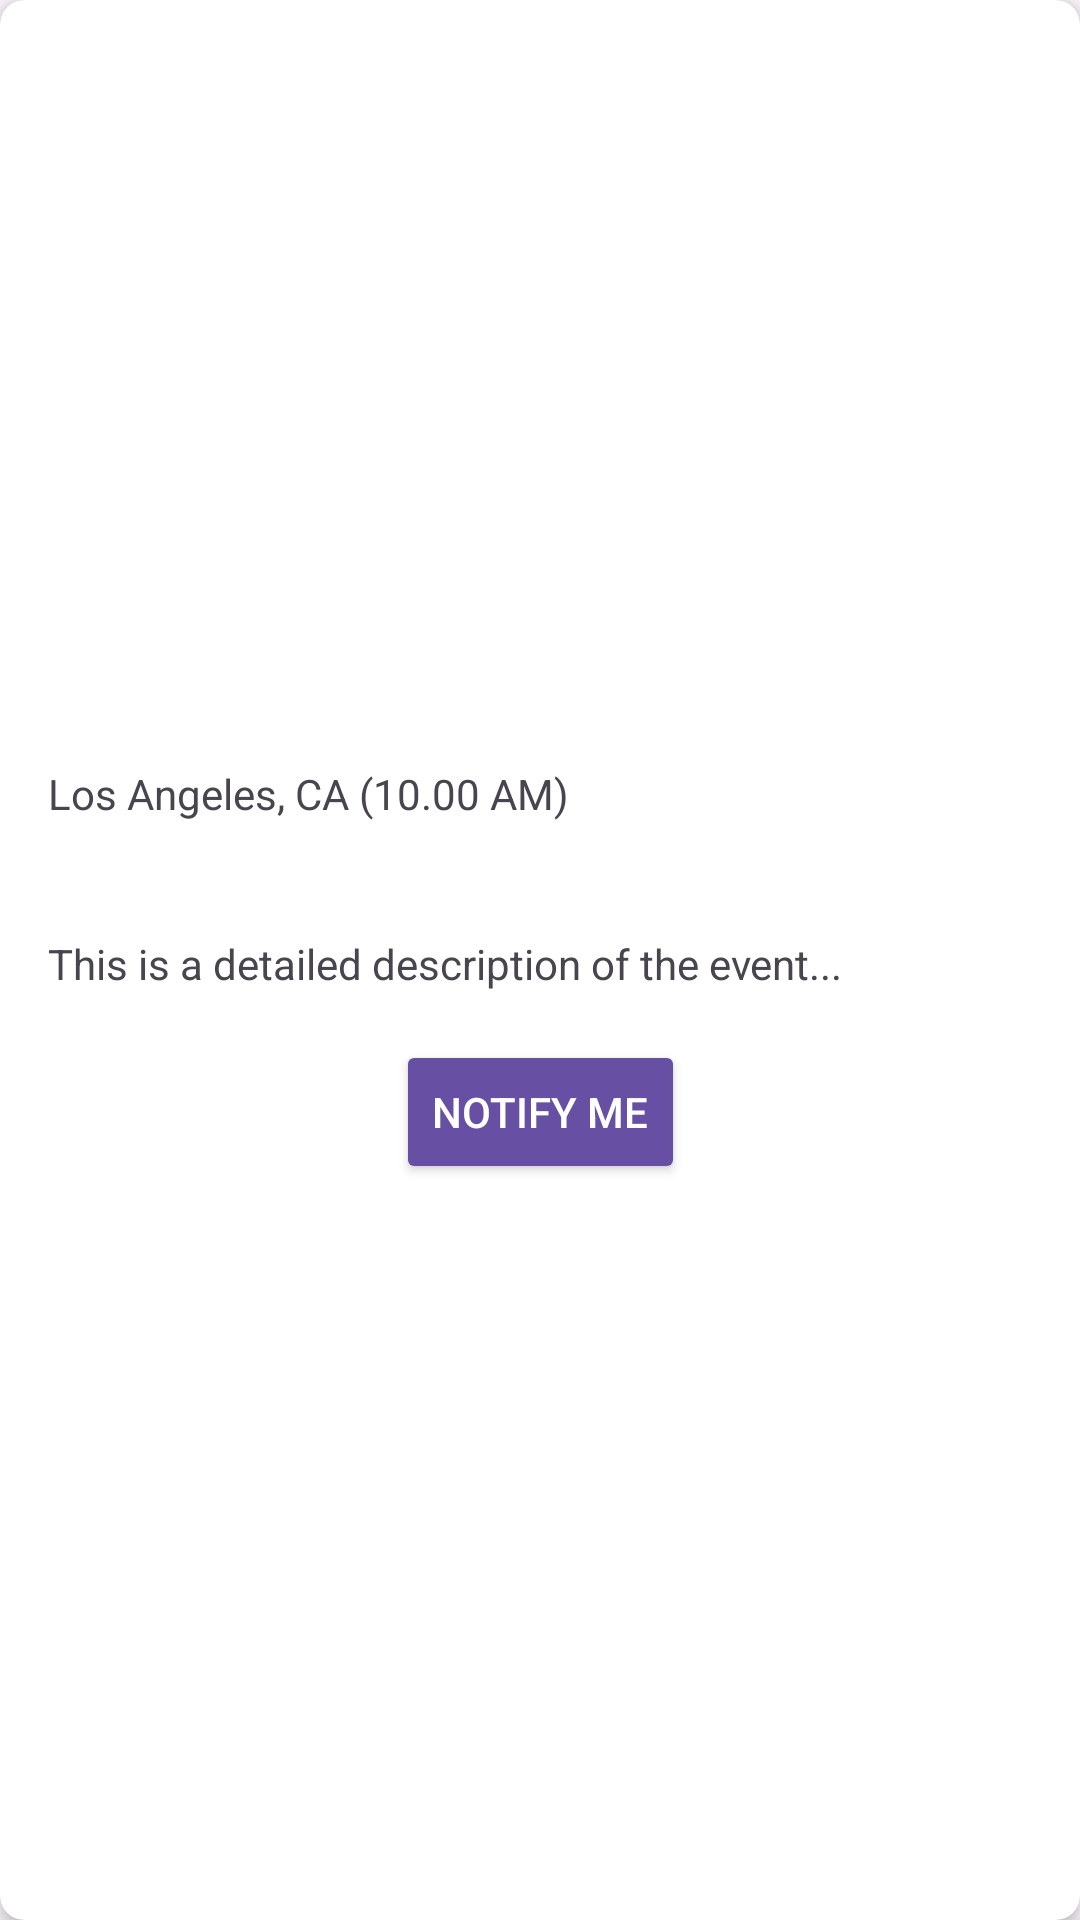

Reconstruct the res/layout file that produces this screen, plus the resources it refers to.
<!-- AndroidManifest.xml: application theme Theme.EsportAppsUTS -->
<!-- res/layout/fragment_schedule_detail.xml -->
<?xml version="1.0" encoding="utf-8"?>
<layout xmlns:android="http://schemas.android.com/apk/res/android"
    xmlns:app="http://schemas.android.com/apk/res-auto">

    <data>
        <variable
            name="schedule"
            type="com.example.esportapps_uts.model.Schedule" />
    </data>

    <androidx.cardview.widget.CardView
        android:layout_width="match_parent"
        android:layout_height="wrap_content"
        android:layout_margin="8dp"
        app:cardCornerRadius="8dp"
        app:cardElevation="4dp">

        <androidx.constraintlayout.widget.ConstraintLayout
            android:layout_width="match_parent"
            android:layout_height="wrap_content"
            android:padding="16dp">

            
            <ImageView
                android:id="@+id/imgEvent"
                android:layout_width="0dp"
                android:layout_height="200dp"
                android:layout_marginBottom="16dp"
                android:scaleType="centerCrop"
                app:layout_constraintEnd_toEndOf="parent"
                app:layout_constraintStart_toStartOf="parent"
                app:layout_constraintTop_toTopOf="parent"
                app:srcCompat="@drawable/img" />

            
            <TextView
                android:id="@+id/txtEventName"
                android:layout_width="wrap_content"
                android:layout_height="wrap_content"
                android:layout_marginTop="8dp"
                android:text="@{schedule.eventName}"
                android:textSize="20sp"
                android:textStyle="bold"
                app:layout_constraintStart_toStartOf="parent"
                app:layout_constraintTop_toBottomOf="@id/imgEvent" />

            
            <TextView
                android:id="@+id/txtLocationTime"
                android:layout_width="wrap_content"
                android:layout_height="wrap_content"
                android:layout_marginTop="4dp"
                android:text="Los Angeles, CA (10.00 AM)"
                android:textSize="14sp"
                app:layout_constraintStart_toStartOf="parent"
                app:layout_constraintTop_toBottomOf="@id/txtEventName" />

            
            <TextView
                android:id="@+id/txtTeamName"
                android:layout_width="wrap_content"
                android:layout_height="wrap_content"
                android:layout_marginTop="8dp"
                android:text="@{schedule.teamName}"
                android:textSize="16sp"
                android:textStyle="bold"
                app:layout_constraintStart_toStartOf="parent"
                app:layout_constraintTop_toBottomOf="@id/txtLocationTime" />

            
            <TextView
                android:id="@+id/txtDescription"
                android:layout_width="0dp"
                android:layout_height="wrap_content"
                android:layout_marginTop="8dp"
                android:text="This is a detailed description of the event..."
                android:textSize="14sp"
                app:layout_constraintEnd_toEndOf="parent"
                app:layout_constraintStart_toStartOf="parent"
                app:layout_constraintTop_toBottomOf="@id/txtTeamName" />

            
            <Button
                android:id="@+id/btnNotifyMe"
                android:layout_width="wrap_content"
                android:layout_height="wrap_content"
                android:layout_marginTop="16dp"
                android:text="Notify Me"
                android:textColor="?attr/colorOnPrimary"
                android:backgroundTint="?attr/colorPrimary"
                app:layout_constraintEnd_toEndOf="parent"
                app:layout_constraintStart_toStartOf="parent"
                app:layout_constraintTop_toBottomOf="@id/txtDescription" />


        </androidx.constraintlayout.widget.ConstraintLayout>
    </androidx.cardview.widget.CardView>
</layout>
<!-- resources referenced by this layout -->
<resources>
  <style name="Theme.EsportAppsUTS" parent="Base.Theme.EsportAppsUTS" />
  <style name="Base.Theme.EsportAppsUTS" parent="Theme.Material3.DayNight.NoActionBar">
          
          
      </style>
</resources>
